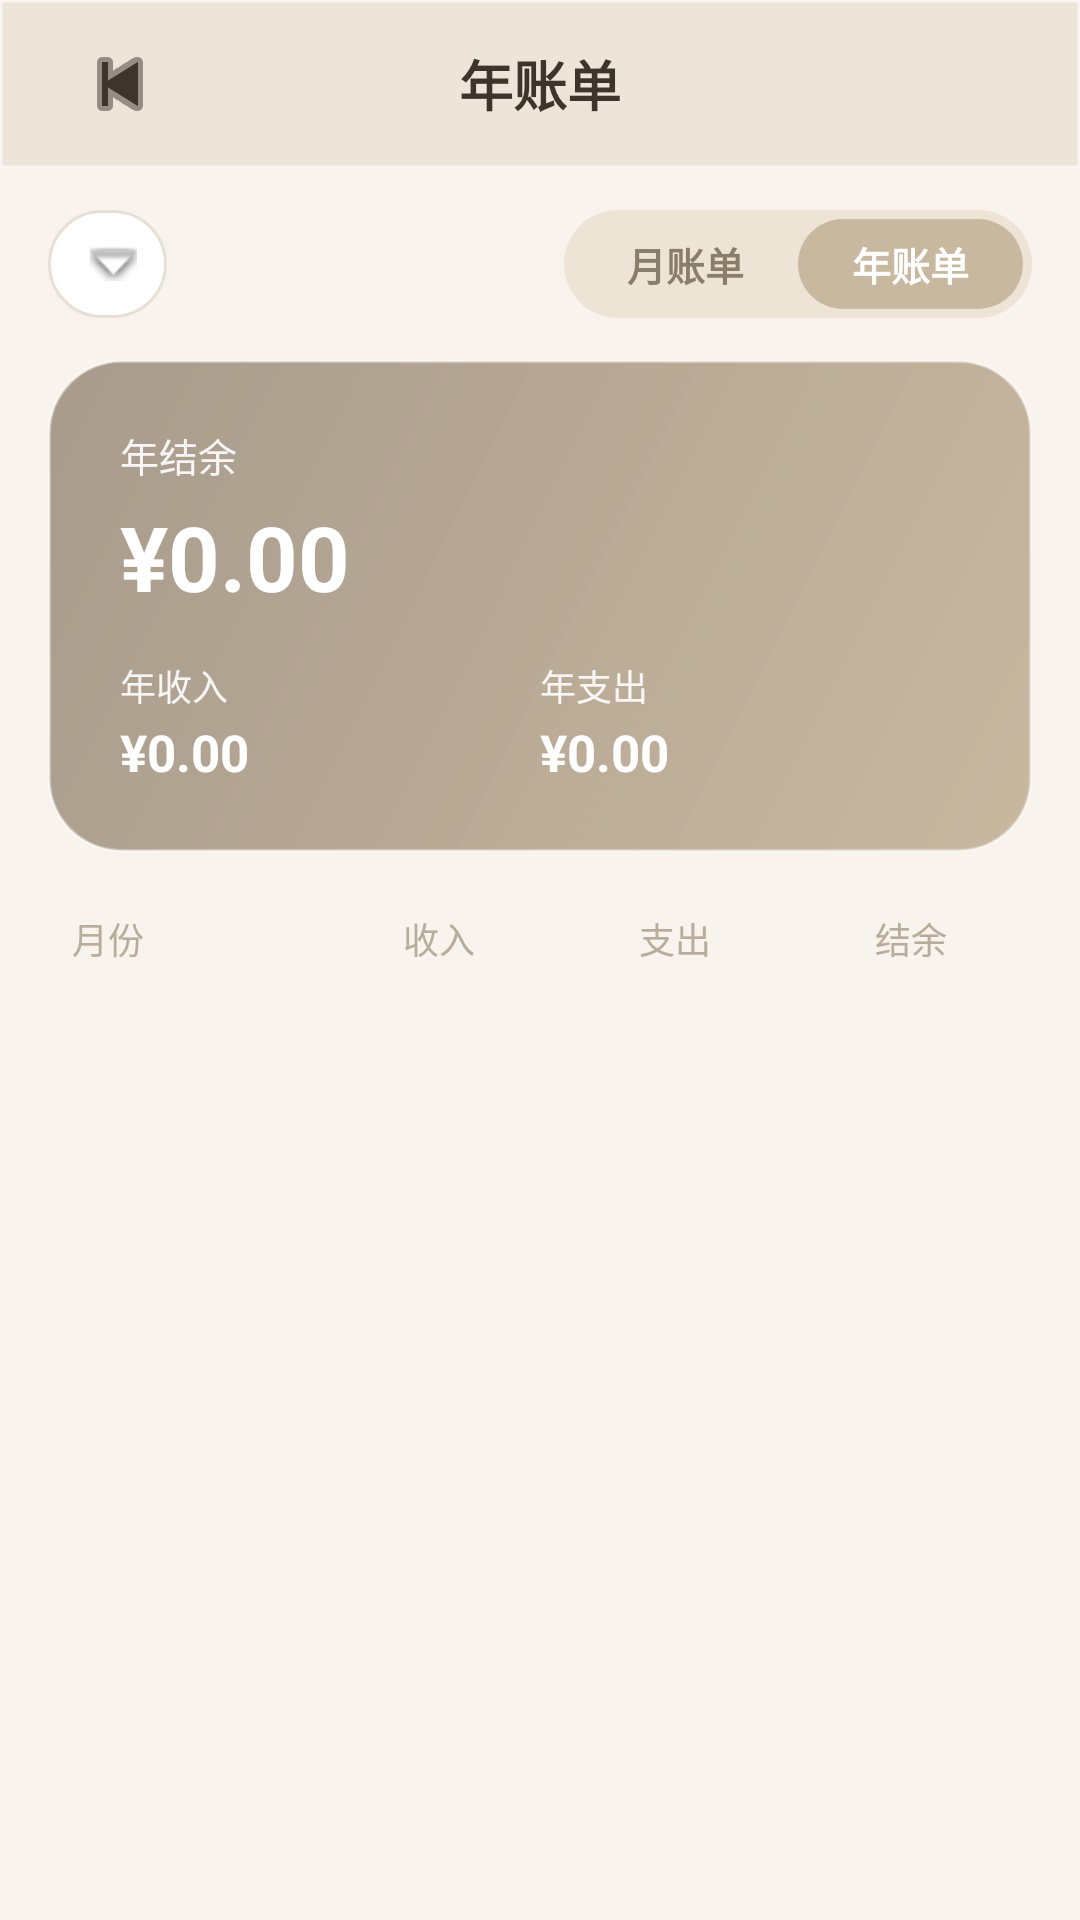

This screen was rendered from an Android layout file. Write that file and the resources it references.
<!-- AndroidManifest.xml: application theme Theme.SimpleLedger -->
<!-- res/layout/activity_pivot.xml -->
<?xml version="1.0" encoding="utf-8"?>
<LinearLayout xmlns:android="http://schemas.android.com/apk/res/android"
    xmlns:app="http://schemas.android.com/apk/res-auto"
    xmlns:tools="http://schemas.android.com/tools"
    android:layout_width="match_parent"
    android:layout_height="match_parent"
    android:orientation="vertical"
    android:background="#F8F3ED">

    
    <LinearLayout
        android:id="@+id/topNav"
        android:layout_width="match_parent"
        android:layout_height="56dp"
        android:background="@drawable/bg_gradient_header"
        android:gravity="center_vertical"
        android:orientation="horizontal"
        android:paddingStart="20dp"
        android:paddingEnd="20dp">

        <ImageButton
            android:id="@+id/btnBack"
            android:layout_width="40dp"
            android:layout_height="40dp"
            android:background="?attr/selectableItemBackgroundBorderless"
            android:src="@android:drawable/ic_media_previous"
            app:tint="@color/text_primary" />

        <TextView
            android:layout_width="0dp"
            android:layout_height="wrap_content"
            android:layout_weight="1"
            android:gravity="center"
            android:text="年账单"
            android:textColor="@color/text_primary"
            android:textSize="18sp"
            android:textStyle="bold" />

        <View
            android:layout_width="40dp"
            android:layout_height="40dp" />
    </LinearLayout>

    
    <LinearLayout
        android:layout_width="match_parent"
        android:layout_height="wrap_content"
        android:layout_marginStart="16dp"
        android:layout_marginEnd="16dp"
        android:layout_marginTop="14dp"
        android:orientation="horizontal"
        android:gravity="center_vertical">

        
        <TextView
            android:id="@+id/btnPivotYear"
            android:layout_width="wrap_content"
            android:layout_height="36dp"
            android:gravity="center"
            android:background="@drawable/bg_year_picker"
            android:paddingStart="14dp"
            android:paddingEnd="10dp"
            android:drawableEnd="@android:drawable/arrow_down_float"
            android:textColor="@color/text_primary"
            android:textSize="14sp"
            android:textStyle="bold"
            tools:ignore="HardcodedText,UnusedAttribute" />

        <View
            android:layout_width="0dp"
            android:layout_height="match_parent"
            android:layout_weight="1" />

        
        <LinearLayout
            android:layout_width="wrap_content"
            android:layout_height="36dp"
            android:orientation="horizontal"
            android:background="@drawable/bg_tab_switch"
            android:padding="3dp">

            <TextView
                android:id="@+id/btnTabMonth"
                android:layout_width="wrap_content"
                android:layout_height="match_parent"
                android:gravity="center"
                android:paddingStart="18dp"
                android:paddingEnd="18dp"
                android:text="月账单"
                android:textColor="@color/text_secondary"
                android:textSize="13sp"
                android:textStyle="bold"
                tools:ignore="HardcodedText" />

            <TextView
                android:id="@+id/btnTabYear"
                android:layout_width="wrap_content"
                android:layout_height="match_parent"
                android:gravity="center"
                android:paddingStart="18dp"
                android:paddingEnd="18dp"
                android:background="@drawable/bg_tab_switch_selected"
                android:text="年账单"
                android:textColor="@color/white"
                android:textSize="13sp"
                android:textStyle="bold"
                tools:ignore="HardcodedText" />
        </LinearLayout>
    </LinearLayout>

    
    <LinearLayout
        android:id="@+id/cardSummary"
        android:layout_width="match_parent"
        android:layout_height="wrap_content"
        android:layout_marginStart="16dp"
        android:layout_marginEnd="16dp"
        android:layout_marginTop="14dp"
        android:background="@drawable/bg_summary_card_warm"
        android:orientation="vertical"
        android:paddingTop="22dp"
        android:paddingBottom="22dp"
        android:paddingStart="24dp"
        android:paddingEnd="24dp">

        
        <TextView
            android:layout_width="wrap_content"
            android:layout_height="wrap_content"
            android:text="年结余"
            android:textColor="#E6FFFFFF"
            android:textSize="13sp" />

        <TextView
            android:id="@+id/tvYearBalance"
            android:layout_width="wrap_content"
            android:layout_height="wrap_content"
            android:layout_marginTop="4dp"
            android:text="¥0.00"
            android:textColor="@color/white"
            android:textSize="30sp"
            android:textStyle="bold" />

        
        <LinearLayout
            android:layout_width="match_parent"
            android:layout_height="wrap_content"
            android:layout_marginTop="14dp"
            android:orientation="horizontal">

            <LinearLayout
                android:layout_width="0dp"
                android:layout_height="wrap_content"
                android:layout_weight="1"
                android:orientation="vertical">

                <TextView
                    android:layout_width="wrap_content"
                    android:layout_height="wrap_content"
                    android:text="年收入"
                    android:textColor="#E6FFFFFF"
                    android:textSize="12sp" />

                <TextView
                    android:id="@+id/tvYearIncome"
                    android:layout_width="wrap_content"
                    android:layout_height="wrap_content"
                    android:layout_marginTop="2dp"
                    android:text="¥0.00"
                    android:textColor="@color/white"
                    android:textSize="17sp"
                    android:textStyle="bold" />
            </LinearLayout>

            <LinearLayout
                android:layout_width="0dp"
                android:layout_height="wrap_content"
                android:layout_weight="1"
                android:orientation="vertical">

                <TextView
                    android:layout_width="wrap_content"
                    android:layout_height="wrap_content"
                    android:text="年支出"
                    android:textColor="#E6FFFFFF"
                    android:textSize="12sp" />

                <TextView
                    android:id="@+id/tvYearExpense"
                    android:layout_width="wrap_content"
                    android:layout_height="wrap_content"
                    android:layout_marginTop="2dp"
                    android:text="¥0.00"
                    android:textColor="@color/white"
                    android:textSize="17sp"
                    android:textStyle="bold" />
            </LinearLayout>
        </LinearLayout>
    </LinearLayout>

    
    <LinearLayout
        android:layout_width="match_parent"
        android:layout_height="wrap_content"
        android:layout_marginStart="20dp"
        android:layout_marginEnd="20dp"
        android:layout_marginTop="20dp"
        android:orientation="horizontal"
        android:paddingStart="4dp"
        android:paddingEnd="4dp">

        <TextView
            android:layout_width="0dp"
            android:layout_height="wrap_content"
            android:layout_weight="1"
            android:text="月份"
            android:textColor="@color/text_hint"
            android:textSize="12sp" />

        <TextView
            android:layout_width="0dp"
            android:layout_height="wrap_content"
            android:layout_weight="1.4"
            android:gravity="end"
            android:text="收入"
            android:textColor="@color/text_hint"
            android:textSize="12sp" />

        <TextView
            android:layout_width="0dp"
            android:layout_height="wrap_content"
            android:layout_weight="1.4"
            android:gravity="end"
            android:text="支出"
            android:textColor="@color/text_hint"
            android:textSize="12sp" />

        <TextView
            android:layout_width="0dp"
            android:layout_height="wrap_content"
            android:layout_weight="1.4"
            android:gravity="end"
            android:text="结余"
            android:textColor="@color/text_hint"
            android:textSize="12sp" />

        <View
            android:layout_width="20dp"
            android:layout_height="match_parent" />
    </LinearLayout>

    
    <androidx.core.widget.NestedScrollView
        android:layout_width="match_parent"
        android:layout_height="0dp"
        android:layout_weight="1"
        android:layout_marginTop="8dp"
        android:layout_marginBottom="12dp"
        android:clipToPadding="false"
        android:paddingStart="16dp"
        android:paddingEnd="16dp"
        android:scrollbars="none">

        <LinearLayout
            android:id="@+id/listMonths"
            android:layout_width="match_parent"
            android:layout_height="wrap_content"
            android:orientation="vertical" />
    </androidx.core.widget.NestedScrollView>

</LinearLayout>
<!-- resources referenced by this layout -->
<resources>
  <color name="text_hint">#B8AC9A</color>
  <color name="text_primary">#3D352C</color>
  <color name="text_secondary">#8B7D6B</color>
  <color name="white">#FFFFFF</color>
  <!-- drawable bg_gradient_header (drawable) -->
  <?xml version="1.0" encoding="utf-8"?>
  <shape xmlns:android="http://schemas.android.com/apk/res/android"
      android:shape="rectangle">
      <solid android:color="#40C9B8A0"/>
      <stroke android:width="1dp" android:color="#59FFFFFF"/>
  </shape>
  <!-- drawable bg_summary_card_warm (drawable) -->
  <?xml version="1.0" encoding="utf-8"?>
  <shape xmlns:android="http://schemas.android.com/apk/res/android"
      android:shape="rectangle">
      <gradient
          android:startColor="#C9B8A0"
          android:endColor="#A89B8C"
          android:angle="135" />
      <corners android:radius="24dp" />
      <stroke android:width="1dp" android:color="#59FFFFFF" />
  </shape>
  <!-- drawable bg_tab_switch (drawable) -->
  <?xml version="1.0" encoding="utf-8"?>
  <shape xmlns:android="http://schemas.android.com/apk/res/android"
      android:shape="rectangle">
      <solid android:color="#EDE4D6" />
      <corners android:radius="20dp" />
  </shape>
  <!-- drawable bg_tab_switch_selected (drawable) -->
  <?xml version="1.0" encoding="utf-8"?>
  <shape xmlns:android="http://schemas.android.com/apk/res/android"
      android:shape="rectangle">
      <solid android:color="#C9B8A0" />
      <corners android:radius="18dp" />
  </shape>
  <!-- drawable bg_year_picker (drawable) -->
  <?xml version="1.0" encoding="utf-8"?>
  <shape xmlns:android="http://schemas.android.com/apk/res/android"
      android:shape="rectangle">
      <solid android:color="#FFFFFF" />
      <corners android:radius="18dp" />
      <stroke android:width="1dp" android:color="#E8E0D5" />
  </shape>
  <style name="Theme.SimpleLedger" parent="Theme.MaterialComponents.Light.NoActionBar">
          <item name="colorPrimary">@color/colorPrimary</item>
          <item name="colorPrimaryDark">@color/colorPrimaryDark</item>
          <item name="colorAccent">@color/colorAccent</item>
          
          <item name="android:statusBarColor">@android:color/transparent</item>
          <item name="android:windowLightStatusBar">true</item>
          <item name="android:navigationBarColor">@android:color/transparent</item>
          <item name="android:windowTranslucentStatus">false</item>
          <item name="android:windowDrawsSystemBarBackgrounds">true</item>
          <item name="android:windowBackground">@color/background</item>
          
          <item name="android:windowLayoutInDisplayCutoutMode" tools:targetApi="o_mr1">shortEdges</item>
      </style>
  <color name="colorPrimary">#C9B8A0</color>
  <color name="colorPrimaryDark">#B5A48A</color>
  <color name="colorAccent">#C9B8A0</color>
  <color name="background">#F8F3ED</color>
</resources>
